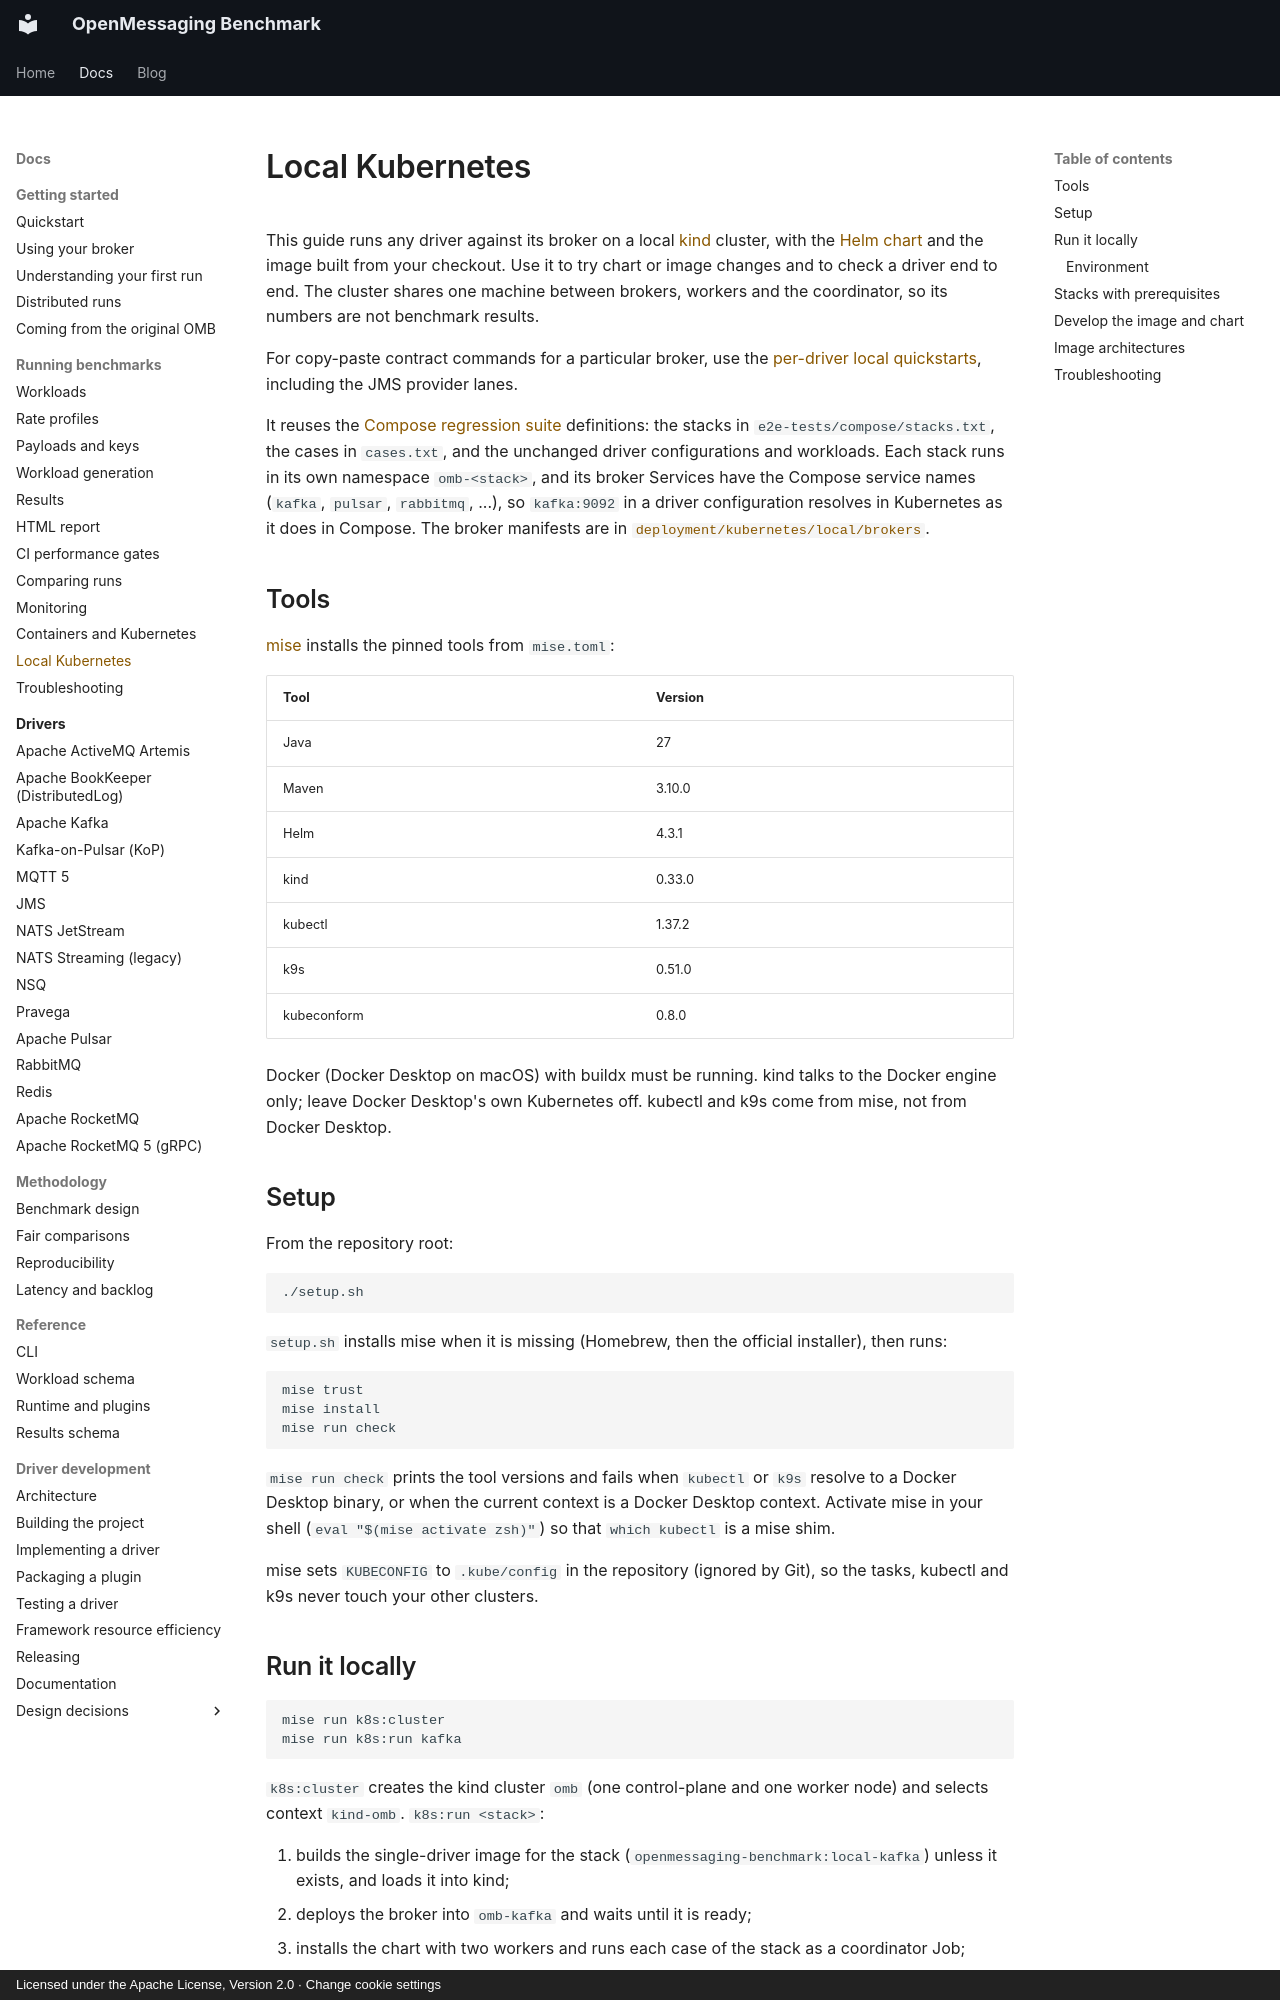

repository: mihkels/open-messaging-benchmark · page: guides/kubernetes-local/index.html · generator: mkdocs · copyright: Licensed under the Apache License, Version 2.0 · Change cookie settings

<!--
Licensed under the Apache License, Version 2.0 (the "License");
you may not use this file except in compliance with the License.
You may obtain a copy of the License at

http://www.apache.org/licenses/LICENSE-2.0

Unless required by applicable law or agreed to in writing, software
distributed under the License is distributed on an "AS IS" BASIS,
WITHOUT WARRANTIES OR CONDITIONS OF ANY KIND, either express or implied.
See the License for the specific language governing permissions and
limitations under the License.
-->

# Local Kubernetes

This guide runs any driver against its broker on a local [kind](https://kind.sigs.k8s.io/) cluster,
with the [Helm chart](containers-and-kubernetes.md#kubernetes-with-helm) and the image built from
your checkout. Use it to try chart or image changes and to check a driver end to end. The cluster
shares one machine between brokers, workers and the coordinator, so its numbers are not benchmark
results.

For copy-paste contract commands for a particular broker, use the
[per-driver local quickstarts](../drivers/index.md#local-quickstarts), including the JMS provider lanes.

It reuses the [Compose regression suite](../development/testing-a-driver.md) definitions: the stacks
in `e2e-tests/compose/stacks.txt`, the cases in `cases.txt`, and the unchanged driver configurations
and workloads. Each stack runs in its own namespace `omb-<stack>`, and its broker Services have the
Compose service names (`kafka`, `pulsar`, `rabbitmq`, ...), so `kafka:9092` in a driver
configuration resolves in Kubernetes as it does in Compose. The broker manifests are in
[`deployment/kubernetes/local/brokers`](https://github.com/mihkels/open-messaging-benchmark/tree/main/deployment/kubernetes/local/brokers).

## Tools

[mise](https://mise.jdx.dev) installs the pinned tools from `mise.toml`:

|    Tool     | Version |
|-------------|---------|
| Java        | 27      |
| Maven       | 3.10.0  |
| Helm        | 4.3.1   |
| kind        | 0.33.0  |
| kubectl     | 1.37.2  |
| k9s         | 0.51.0  |
| kubeconform | 0.8.0   |

Docker (Docker Desktop on macOS) with buildx must be running. kind talks to the Docker engine only;
leave Docker Desktop's own Kubernetes off. kubectl and k9s come from mise, not from Docker Desktop.

## Setup

From the repository root:

```bash
./setup.sh
```

`setup.sh` installs mise when it is missing (Homebrew, then the official installer), then runs:

```bash
mise trust
mise install
mise run check
```

`mise run check` prints the tool versions and fails when `kubectl` or `k9s` resolve to a Docker
Desktop binary, or when the current context is a Docker Desktop context. Activate mise in your shell
(`eval "$(mise activate zsh)"`) so that `which kubectl` is a mise shim.

mise sets `KUBECONFIG` to `.kube/config` in the repository (ignored by Git), so the tasks, kubectl
and k9s never touch your other clusters.
